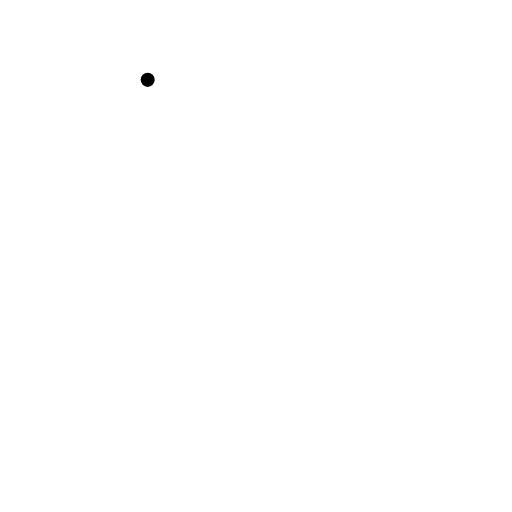
t = 0.00 s
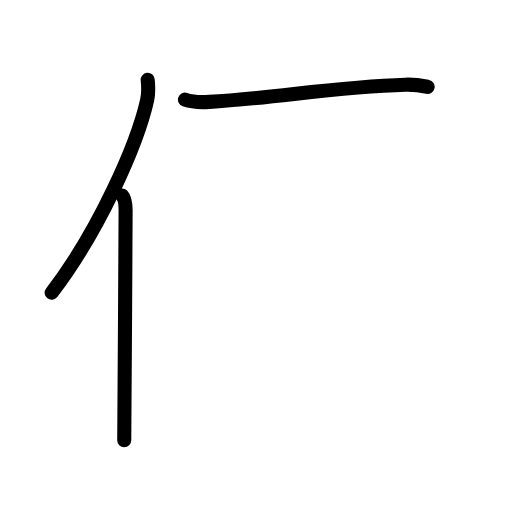
t = 2.60 s
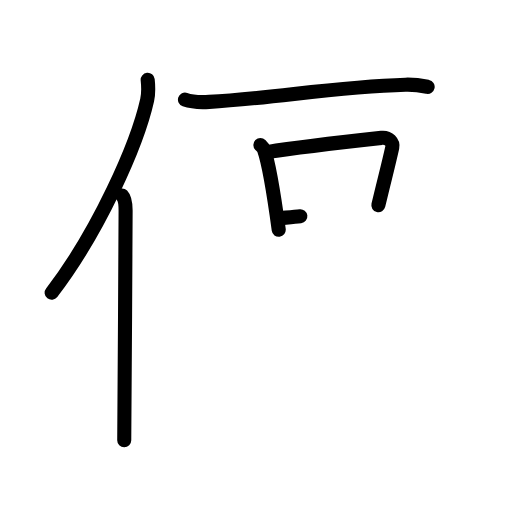
t = 5.20 s
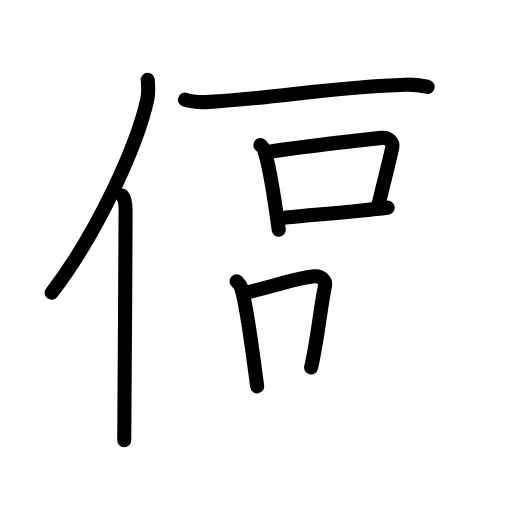
t = 7.80 s
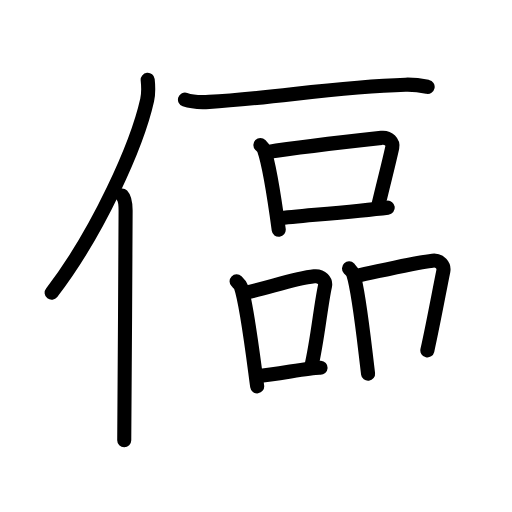
t = 10.40 s
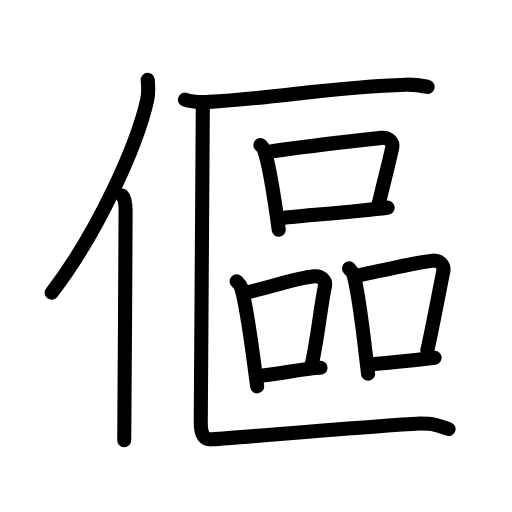
t = 13.00 s

The animated SVG that drew these frames (rendered in a browser with its animation timeline set to each time). Animation: 41 SMIL elements (animate=41); one cycle of 13.00 s.

<?xml version="1.0" encoding="UTF-8"?>
<!--
AniKanjiVG is licensed by CC-BY-SA Paul C. Sommerhoff (https://bitbucket.org/sommerhoff/anikanjivg).
AniKanjiVG uses KanjiVG which is licensed by CC-BY-SA Ulrich Apel (http://kanjivg.tagaini.net).
See also http://creativecommons.org/licenses/by-sa/3.0/
-->
<svg xmlns:kvg='http://kanjivg.tagaini.net' xmlns='http://www.w3.org/2000/svg' width='109' height='109' viewBox='0 0 109 109' style='fill:none;stroke:#000000;stroke-width:3;stroke-linecap:round;stroke-linejoin:round;' id="kvg:kanji_050b4"><g id="kvg:050b4" kvg:element="傴"><g id="kvg:050b4-g1" kvg:element="亻" kvg:variant="true" kvg:original="人" kvg:position="left" kvg:radical="general"><path id="kvg:050b4-s1" kvg:type="㇒" d="M31.44,17c0.13,1.23,0.22,2.78-0.11,4.29C29.19,30.86,20.94,49.36,11,62.32"><animate attributeName="d" begin="0.0s" dur="0.5s" from="M31.44,17C31.44,17,31.44,17,31.44,17" to="M31.44,17c0.13,1.23,0.22,2.78-0.11,4.29" />
<animate attributeName="d" begin="0.5s" dur="0.5s" from="M31.44,17c0.13,1.23,0.22,2.78-0.11,4.29c0,0,0,0,0,0,0" to="M31.44,17c0.13,1.23,0.22,2.78-0.11,4.29C29.19,30.86,20.94,49.36,11,62.32" />
</path>
<path id="kvg:050b4-s2" kvg:type="㇑" d="M25.98,41.61c0.59,0.61,0.76,1.97,0.76,3.23c0,13.02-0.29,40.15-0.29,48.9"><animate attributeName="d" begin="1.0s" dur="0.5s" from="M25.98,41.61C25.98,41.61,25.98,41.61,25.98,41.61" to="M25.98,41.61c0.59,0.61,0.76,1.97,0.76,3.23" />
<animate attributeName="d" begin="1.5s" dur="0.5s" from="M25.98,41.61c0.59,0.61,0.76,1.97,0.76,3.23c0,0,0,0,0,0,0" to="M25.98,41.61c0.59,0.61,0.76,1.97,0.76,3.23c0,13.02-0.29,40.15-0.29,48.9" />
<animate attributeName="d" begin="0s" dur="1.0s" from="M-100,-100" to="M-100,-100" />
</path>
</g>
<g id="kvg:050b4-g2" kvg:element="區" kvg:position="right"><g id="kvg:050b4-g3" kvg:element="匚" kvg:part="1" kvg:position="kamae"><path id="kvg:050b4-s3" kvg:type="㇐" d="M39.38,21.22c1.35,0.47,3.82,0.55,5.16,0.47c14.02-0.79,26.67-3.23,41.79-3.66c2.24-0.06,3.59,0.23,4.71,0.46"><animate attributeName="d" begin="2.0s" dur="0.3333333333333333s" from="M39.38,21.22C39.38,21.22,39.38,21.22,39.38,21.22" to="M39.38,21.22c1.35,0.47,3.82,0.55,5.16,0.47" />
<animate attributeName="d" begin="2.3333333333333335s" dur="0.3333333333333333s" from="M39.38,21.22c1.35,0.47,3.82,0.55,5.16,0.47c0,0,0,0,0,0,0" to="M39.38,21.22c1.35,0.47,3.82,0.55,5.16,0.47c14.02-0.79,26.67-3.23,41.79-3.66" />
<animate attributeName="d" begin="2.6666666666666665s" dur="0.3333333333333333s" from="M39.38,21.22c1.35,0.47,3.82,0.55,5.16,0.47c14.02-0.79,26.67-3.23,41.79-3.66c0,0,0,0,0,0,0" to="M39.38,21.22c1.35,0.47,3.82,0.55,5.16,0.47c14.02-0.79,26.67-3.23,41.79-3.66c2.24-0.06,3.59,0.23,4.71,0.46" />
<animate attributeName="d" begin="0s" dur="2.0s" from="M-100,-100" to="M-100,-100" />
</path>
</g>
<g id="kvg:050b4-g4" kvg:element="品"><g id="kvg:050b4-g5" kvg:element="口" kvg:position="top"><path id="kvg:050b4-s4" kvg:type="㇑" d="M55.43,30.87c0.31,0.31,0.64,0.57,0.77,0.96c1.09,3.08,2.39,11.57,3.14,17.09"><animate attributeName="d" begin="3.0s" dur="0.5s" from="M55.43,30.87C55.43,30.87,55.43,30.87,55.43,30.87" to="M55.43,30.87c0.31,0.31,0.64,0.57,0.77,0.96" />
<animate attributeName="d" begin="3.5s" dur="0.5s" from="M55.43,30.87c0.31,0.31,0.64,0.57,0.77,0.96c0,0,0,0,0,0,0" to="M55.43,30.87c0.31,0.31,0.64,0.57,0.77,0.96c1.09,3.08,2.39,11.57,3.14,17.09" />
<animate attributeName="d" begin="0s" dur="3.0s" from="M-100,-100" to="M-100,-100" />
</path>
<path id="kvg:050b4-s5" kvg:type="㇕b" d="M56.84,32.38c7.49-1.18,20.09-2.56,24.38-3.03c1.57-0.17,2.51,1.02,2.29,2.04c-0.93,4.19-1.58,6.5-2.96,12.3"><animate attributeName="d" begin="4.0s" dur="0.3333333333333333s" from="M56.84,32.38C56.84,32.38,56.84,32.38,56.84,32.38" to="M56.84,32.38c7.49-1.18,20.09-2.56,24.38-3.03" />
<animate attributeName="d" begin="4.333333333333333s" dur="0.3333333333333333s" from="M56.84,32.38c7.49-1.18,20.09-2.56,24.38-3.03c0,0,0,0,0,0,0" to="M56.84,32.38c7.49-1.18,20.09-2.56,24.38-3.03c1.57-0.17,2.51,1.02,2.29,2.04" />
<animate attributeName="d" begin="4.666666666666667s" dur="0.3333333333333333s" from="M56.84,32.38c7.49-1.18,20.09-2.56,24.38-3.03c1.57-0.17,2.51,1.02,2.29,2.04c0,0,0,0,0,0,0" to="M56.84,32.38c7.49-1.18,20.09-2.56,24.38-3.03c1.57-0.17,2.51,1.02,2.29,2.04c-0.93,4.19-1.58,6.5-2.96,12.3" />
<animate attributeName="d" begin="0s" dur="4.0s" from="M-100,-100" to="M-100,-100" />
</path>
<path id="kvg:050b4-s6" kvg:type="㇐b" d="M59.29,46.48c5.04-0.53,16.34-1.45,23.26-2.27"><animate attributeName="d" begin="5.0s" dur="1.0s" from="M59.29,46.48C59.29,46.48,59.29,46.48,59.29,46.48" to="M59.29,46.48c5.04-0.53,16.34-1.45,23.26-2.27" />
<animate attributeName="d" begin="0s" dur="5.0s" from="M-100,-100" to="M-100,-100" />
</path>
</g>
<g id="kvg:050b4-g6" kvg:position="bottom"><g id="kvg:050b4-g7" kvg:element="口" kvg:position="left"><path id="kvg:050b4-s7" kvg:type="㇑" d="M50.37,59.89c0.37,0.36,0.74,0.66,0.9,1.12c1.27,3.59,2.61,14.79,3.48,21.24"><animate attributeName="d" begin="6.0s" dur="0.5s" from="M50.37,59.89C50.37,59.89,50.37,59.89,50.37,59.89" to="M50.37,59.89c0.37,0.36,0.74,0.66,0.9,1.12" />
<animate attributeName="d" begin="6.5s" dur="0.5s" from="M50.37,59.89c0.37,0.36,0.74,0.66,0.9,1.12c0,0,0,0,0,0,0" to="M50.37,59.89c0.37,0.36,0.74,0.66,0.9,1.12c1.27,3.59,2.61,14.79,3.48,21.24" />
<animate attributeName="d" begin="0s" dur="6.0s" from="M-100,-100" to="M-100,-100" />
</path>
<path id="kvg:050b4-s8" kvg:type="㇕b" d="M52.21,62.32c4.67-0.95,10.4-3.02,14.69-3.49c1.57-0.17,2.51,1.02,2.29,2.04c-0.93,4.19-1.58,11.56-2.96,17.36"><animate attributeName="d" begin="7.0s" dur="0.3333333333333333s" from="M52.21,62.32C52.21,62.32,52.21,62.32,52.21,62.32" to="M52.21,62.32c4.67-0.95,10.4-3.02,14.69-3.49" />
<animate attributeName="d" begin="7.333333333333333s" dur="0.3333333333333333s" from="M52.21,62.32c4.67-0.95,10.4-3.02,14.69-3.49c0,0,0,0,0,0,0" to="M52.21,62.32c4.67-0.95,10.4-3.02,14.69-3.49c1.57-0.17,2.51,1.02,2.29,2.04" />
<animate attributeName="d" begin="7.666666666666667s" dur="0.3333333333333333s" from="M52.21,62.32c4.67-0.95,10.4-3.02,14.69-3.49c1.57-0.17,2.51,1.02,2.29,2.04c0,0,0,0,0,0,0" to="M52.21,62.32c4.67-0.95,10.4-3.02,14.69-3.49c1.57-0.17,2.51,1.02,2.29,2.04c-0.93,4.19-1.58,11.56-2.96,17.36" />
<animate attributeName="d" begin="0s" dur="7.0s" from="M-100,-100" to="M-100,-100" />
</path>
<path id="kvg:050b4-s9" kvg:type="㇐b" d="M54.67,80.1c5.04-0.53,11.65-1.92,13.57-1.81"><animate attributeName="d" begin="8.0s" dur="1.0s" from="M54.67,80.1C54.67,80.1,54.67,80.1,54.67,80.1" to="M54.67,80.1c5.04-0.53,11.65-1.92,13.57-1.81" />
<animate attributeName="d" begin="0s" dur="8.0s" from="M-100,-100" to="M-100,-100" />
</path>
</g>
<g id="kvg:050b4-g8" kvg:element="口" kvg:position="right"><path id="kvg:050b4-s10" kvg:type="㇑" d="M74.3,57.14c0.37,0.4,0.74,0.72,0.9,1.22c1.27,3.91,2.29,14.19,3.16,21.21"><animate attributeName="d" begin="9.0s" dur="0.5s" from="M74.3,57.14C74.3,57.14,74.3,57.14,74.3,57.14" to="M74.3,57.14c0.37,0.4,0.74,0.72,0.9,1.22" />
<animate attributeName="d" begin="9.5s" dur="0.5s" from="M74.3,57.14c0.37,0.4,0.74,0.72,0.9,1.22c0,0,0,0,0,0,0" to="M74.3,57.14c0.37,0.4,0.74,0.72,0.9,1.22c1.27,3.91,2.29,14.19,3.16,21.21" />
<animate attributeName="d" begin="0s" dur="9.0s" from="M-100,-100" to="M-100,-100" />
</path>
<path id="kvg:050b4-s11" kvg:type="㇕b" d="M75.72,58.79c7.06-1.53,12.07-2.79,16.37-3.3c1.57-0.19,2.51,1.11,2.29,2.21c-0.93,4.57-2.01,10.58-3.4,16.89"><animate attributeName="d" begin="10.0s" dur="0.3333333333333333s" from="M75.72,58.79C75.72,58.79,75.72,58.79,75.72,58.79" to="M75.72,58.79c7.06-1.53,12.07-2.79,16.37-3.3" />
<animate attributeName="d" begin="10.333333333333334s" dur="0.3333333333333333s" from="M75.72,58.79c7.06-1.53,12.07-2.79,16.37-3.3c0,0,0,0,0,0,0" to="M75.72,58.79c7.06-1.53,12.07-2.79,16.37-3.3c1.57-0.19,2.51,1.11,2.29,2.21" />
<animate attributeName="d" begin="10.666666666666666s" dur="0.3333333333333333s" from="M75.72,58.79c7.06-1.53,12.07-2.79,16.37-3.3c1.57-0.19,2.51,1.11,2.29,2.21c0,0,0,0,0,0,0" to="M75.72,58.79c7.06-1.53,12.07-2.79,16.37-3.3c1.57-0.19,2.51,1.11,2.29,2.21c-0.93,4.57-2.01,10.58-3.4,16.89" />
<animate attributeName="d" begin="0s" dur="10.0s" from="M-100,-100" to="M-100,-100" />
</path>
<path id="kvg:050b4-s12" kvg:type="㇐b" d="M78.6,77.64c5.04-0.58,7.02-0.58,13.94-1.48"><animate attributeName="d" begin="11.0s" dur="1.0s" from="M78.6,77.64C78.6,77.64,78.6,77.64,78.6,77.64" to="M78.6,77.64c5.04-0.58,7.02-0.58,13.94-1.48" />
<animate attributeName="d" begin="0s" dur="11.0s" from="M-100,-100" to="M-100,-100" />
</path>
</g>
</g>
</g>
<g id="kvg:050b4-g9" kvg:element="匚" kvg:part="2" kvg:position="kamae"><path id="kvg:050b4-s13" kvg:type="㇗" d="M43.18,22.11c0,3.5-0.44,64.64-0.44,67.92c0,2.78,0.88,3.61,2.44,3.5c8.87-0.66,41.33-3.36,44.22-3.36c2.88,0,3.84,0.33,6.09,1.16"><animate attributeName="d" begin="12.0s" dur="0.25s" from="M43.18,22.11C43.18,22.11,43.18,22.11,43.18,22.11" to="M43.18,22.11c0,3.5-0.44,64.64-0.44,67.92" />
<animate attributeName="d" begin="12.25s" dur="0.25s" from="M43.18,22.11c0,3.5-0.44,64.64-0.44,67.92c0,0,0,0,0,0,0" to="M43.18,22.11c0,3.5-0.44,64.64-0.44,67.92c0,2.78,0.88,3.61,2.44,3.5" />
<animate attributeName="d" begin="12.5s" dur="0.25s" from="M43.18,22.11c0,3.5-0.44,64.64-0.44,67.92c0,2.78,0.88,3.61,2.44,3.5c0,0,0,0,0,0,0" to="M43.18,22.11c0,3.5-0.44,64.64-0.44,67.92c0,2.78,0.88,3.61,2.44,3.5c8.87-0.66,41.33-3.36,44.22-3.36" />
<animate attributeName="d" begin="12.75s" dur="0.25s" from="M43.18,22.11c0,3.5-0.44,64.64-0.44,67.92c0,2.78,0.88,3.61,2.44,3.5c8.87-0.66,41.33-3.36,44.22-3.36c0,0,0,0,0,0,0" to="M43.18,22.11c0,3.5-0.44,64.64-0.44,67.92c0,2.78,0.88,3.61,2.44,3.5c8.87-0.66,41.33-3.36,44.22-3.36c2.88,0,3.84,0.33,6.09,1.16" />
<animate attributeName="d" begin="0s" dur="12.0s" from="M-100,-100" to="M-100,-100" />
</path>
</g>
</g>
</g>
</svg>
